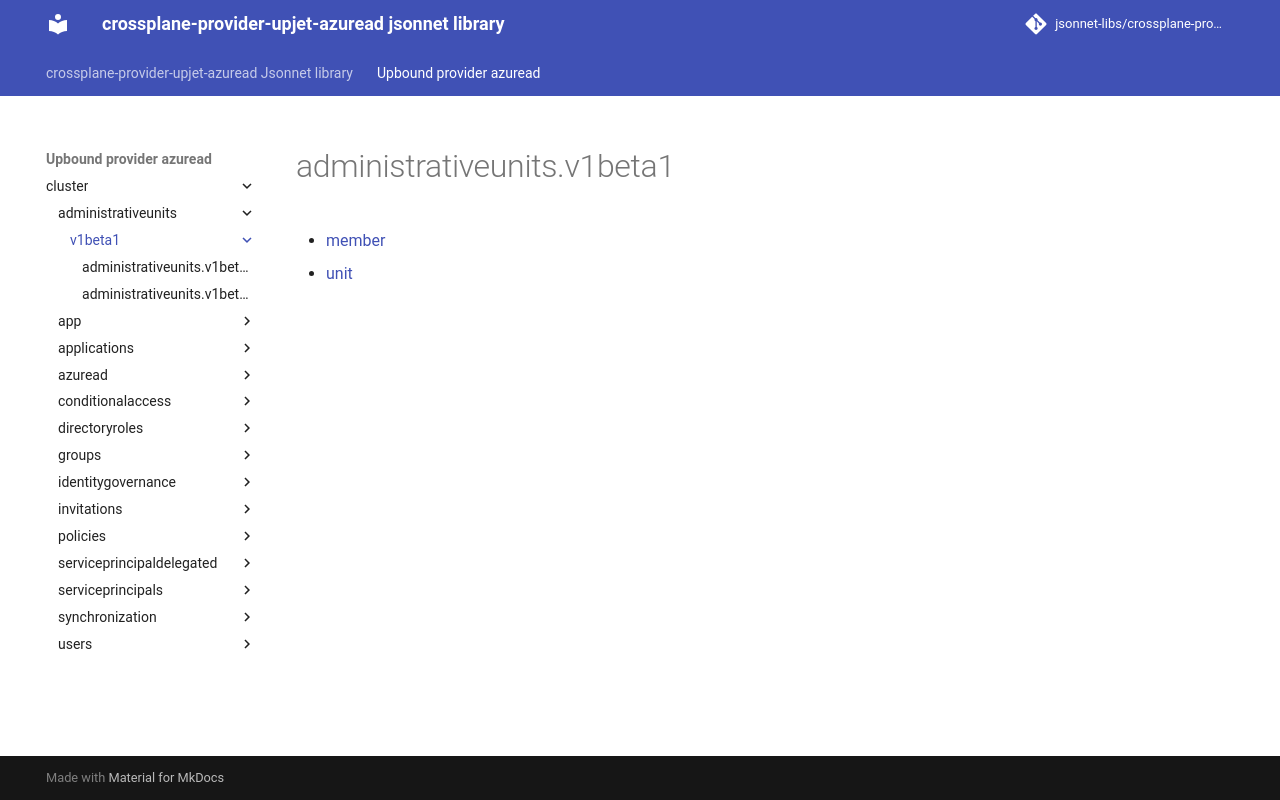

repository: jsonnet-libs/crossplane-provider-upjet-azuread-libsonnet · page: upbound-provider-azuread/cluster/administrativeunits/v1beta1/index.html · generator: mkdocs

---
permalink: /upbound-provider-azuread/cluster/administrativeunits/v1beta1/
---

# administrativeunits.v1beta1



* [member](member.md)
* [unit](unit.md)
